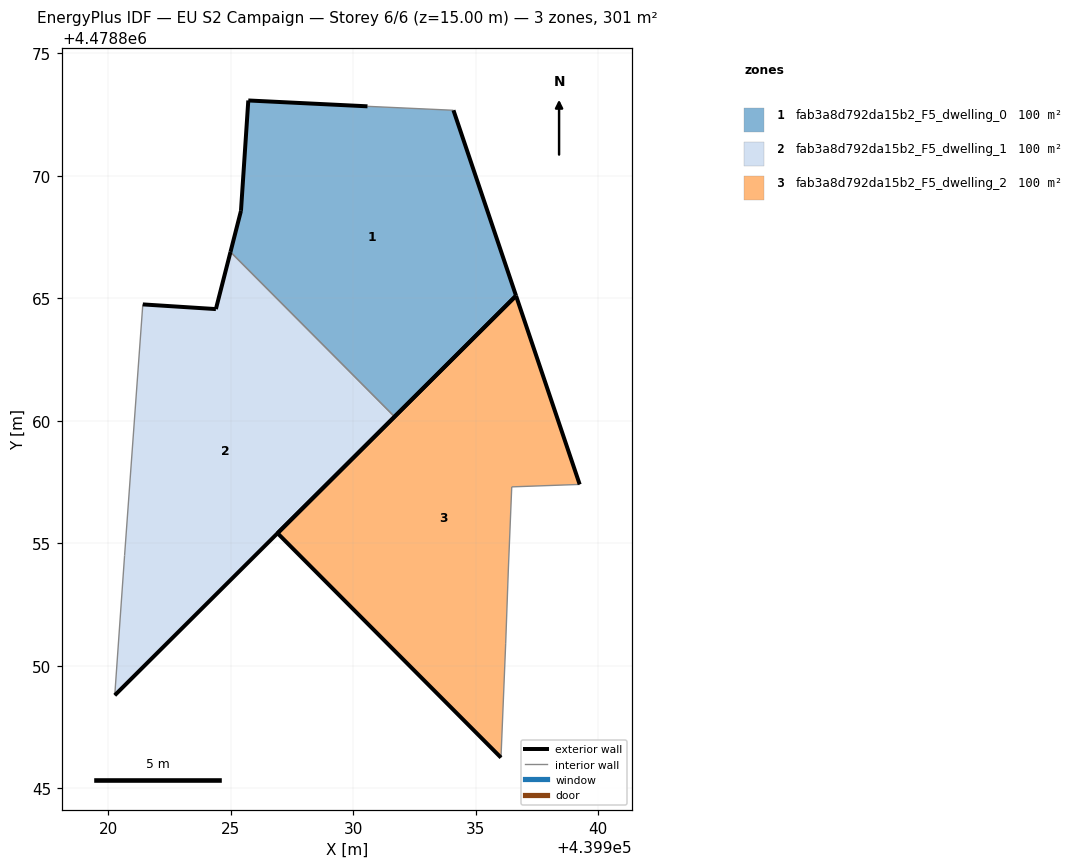
=== STOREY PLAN SPEC (per zone: floor XY polygon, exterior-wall plan segments, windows/doors) ===
zone 1: fab3a8d792da15b2_F5_dwelling_0  (100.3 m²)
  floor: (439936.65, 4478865.10) (439934.10, 4478872.67) (439930.59, 4478872.84) (439925.72, 4478873.08) (439925.43, 4478868.57) (439925.00, 4478866.89) (439931.69, 4478860.17)
  exterior wall: (439925.72, 4478873.08) – (439930.59, 4478872.84)  [4.9 m]
  exterior wall: (439934.10, 4478872.67) – (439936.65, 4478865.10)  [8.0 m]
  exterior wall: (439936.65, 4478865.10) – (439931.69, 4478860.17)  [7.0 m]
  exterior wall: (439925.00, 4478866.89) – (439925.43, 4478868.57)  [1.7 m]
  exterior wall: (439925.43, 4478868.57) – (439925.72, 4478873.08)  [4.5 m]
  interior walls: 2
zone 2: fab3a8d792da15b2_F5_dwelling_1  (100.3 m²)
  floor: (439931.69, 4478860.17) (439925.00, 4478866.89) (439924.40, 4478864.56) (439921.42, 4478864.75) (439920.67, 4478854.50) (439920.27, 4478848.80)
  exterior wall: (439921.42, 4478864.75) – (439924.40, 4478864.56)  [3.0 m]
  exterior wall: (439924.40, 4478864.56) – (439925.00, 4478866.89)  [2.4 m]
  exterior wall: (439931.69, 4478860.17) – (439920.27, 4478848.80)  [16.1 m]
  interior walls: 3
zone 3: fab3a8d792da15b2_F5_dwelling_2  (100.3 m²)
  floor: (439936.04, 4478846.25) (439936.23, 4478850.92) (439936.34, 4478853.95) (439936.48, 4478857.30) (439939.25, 4478857.40) (439936.65, 4478865.10) (439926.92, 4478855.41)
  exterior wall: (439936.04, 4478846.25) – (439926.92, 4478855.41)  [12.9 m]
  exterior wall: (439926.92, 4478855.41) – (439936.65, 4478865.10)  [13.7 m]
  exterior wall: (439936.65, 4478865.10) – (439939.25, 4478857.40)  [8.1 m]
  interior walls: 4

=== DERIVED (storey summary) ===
Building: EU S2 Campaign
Storey: 6 of 6  (floor level z = 15.00 m)
Storey gross floor area: 301.0 m²
Zones on this storey: 3
  - fab3a8d792da15b2_F5_dwelling_0: floor 100.3 m²; exterior wall 26.1 m (78.3 m²); WWR 0.0%
  - fab3a8d792da15b2_F5_dwelling_1: floor 100.3 m²; exterior wall 21.5 m (64.5 m²); WWR 0.0%
  - fab3a8d792da15b2_F5_dwelling_2: floor 100.3 m²; exterior wall 34.8 m (104.4 m²); WWR 0.0%
Zone adjacency (shared interzone walls):
  - fab3a8d792da15b2_F5_dwelling_0 ↔ fab3a8d792da15b2_F5_dwelling_1